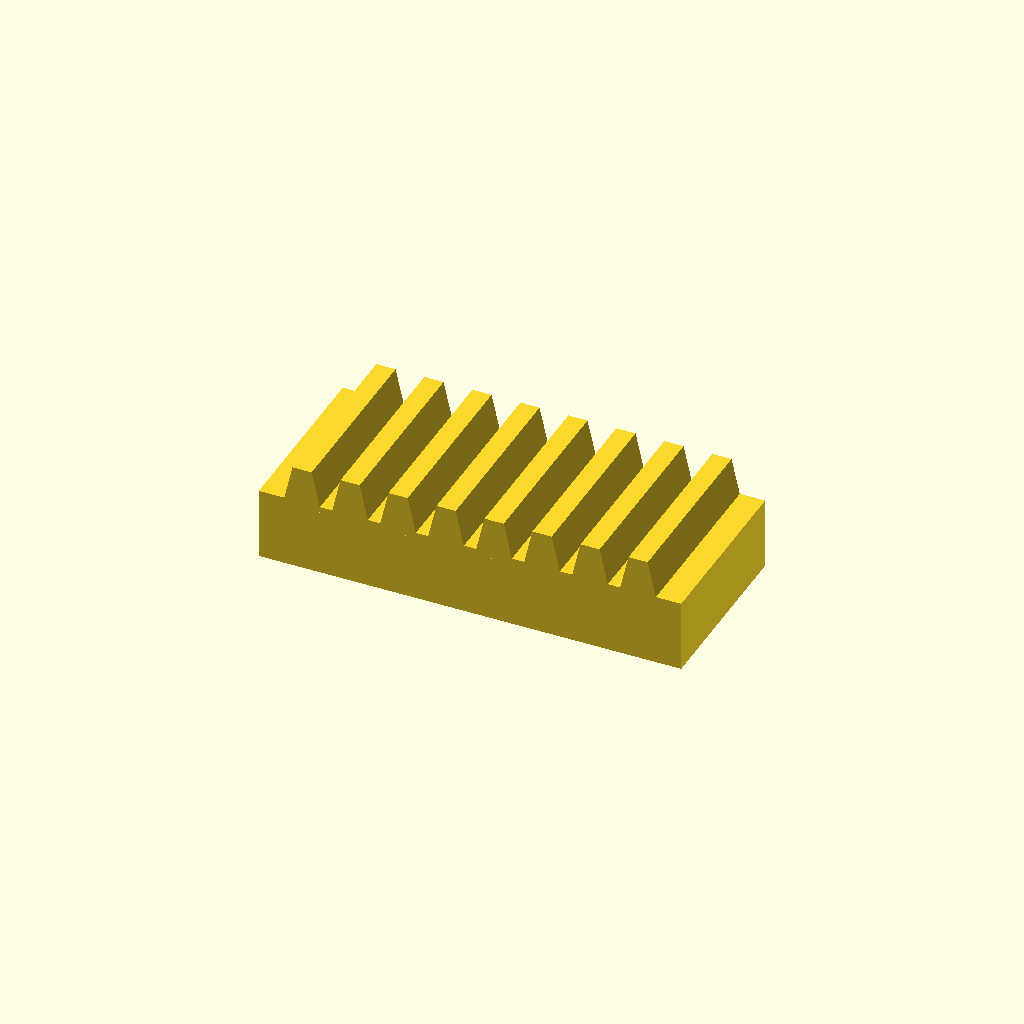
Cell 1: the model at its default parameters.
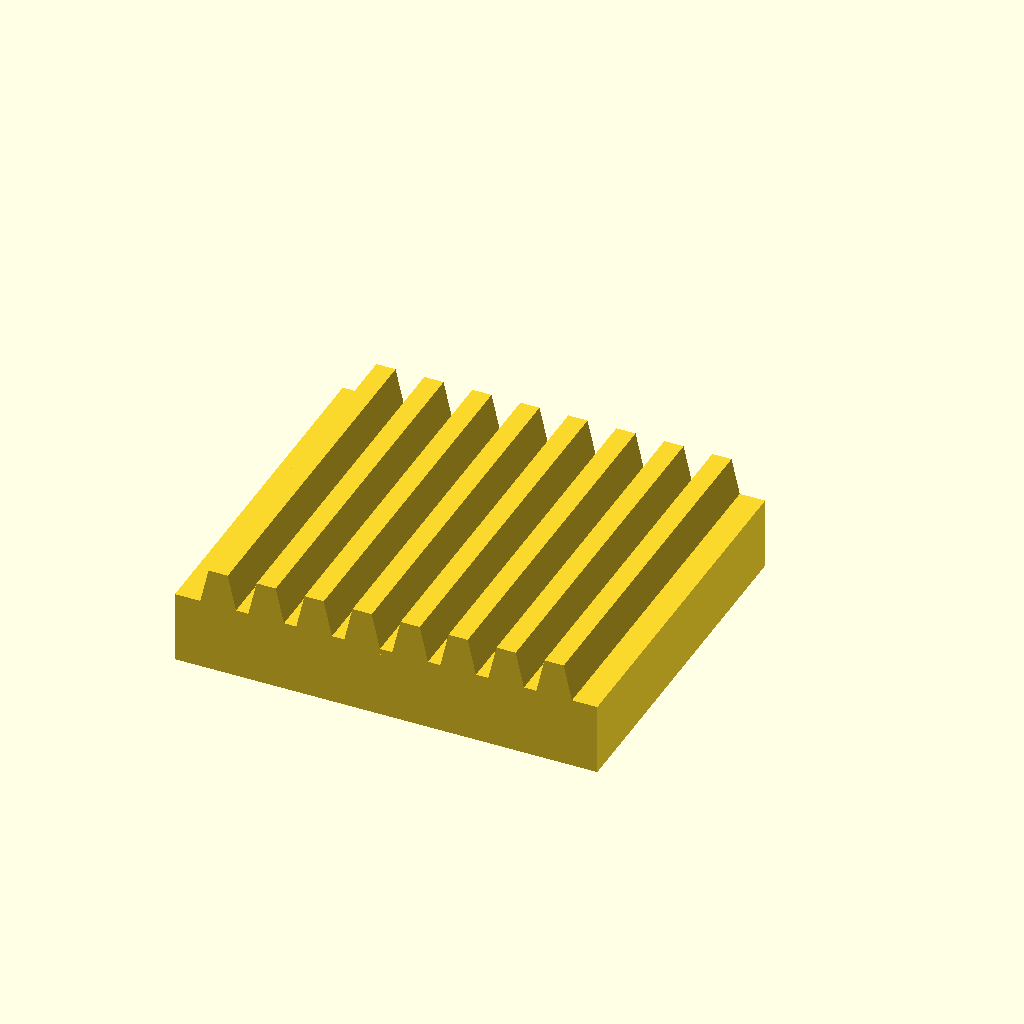
Cell 2: bar_w = 60 (everything else at default).
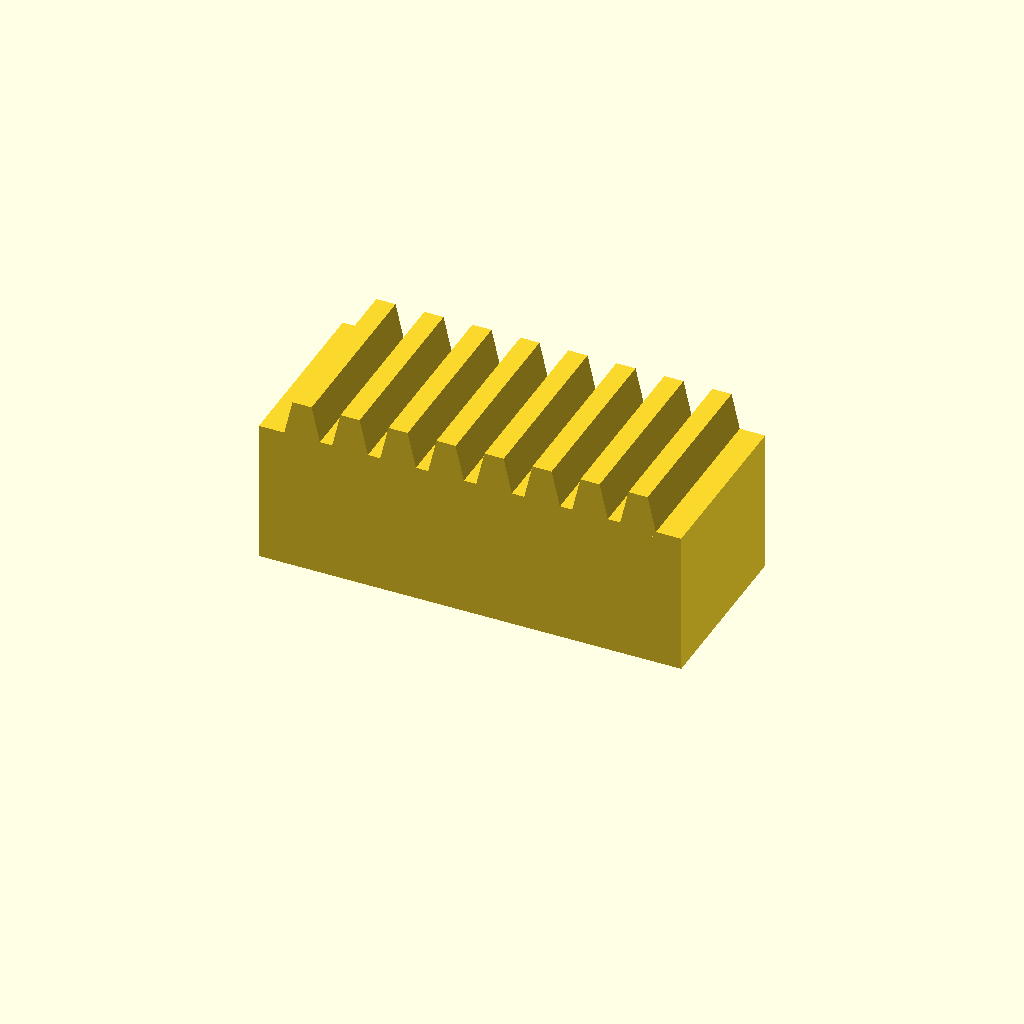
Cell 3: the same model with bar_h = 24.
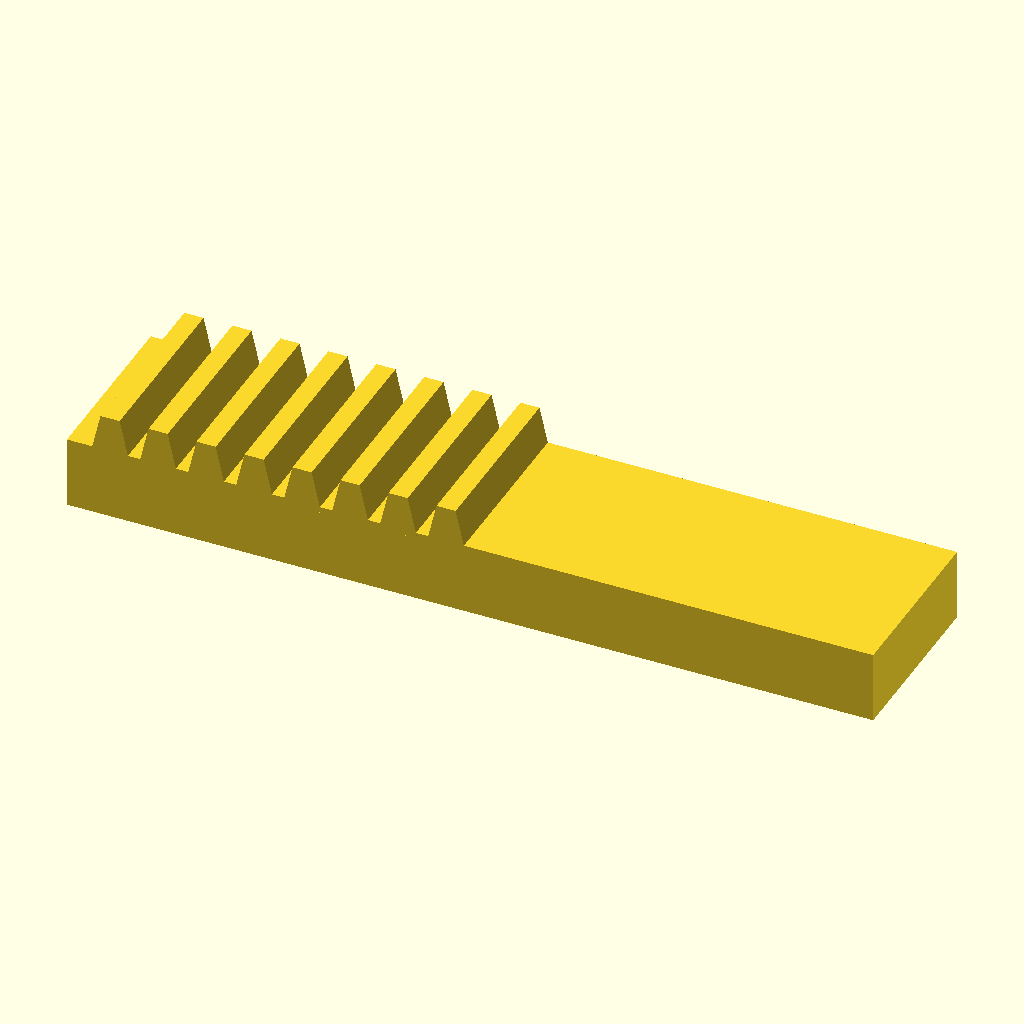
Cell 4 — teeth set to 16, the other parameters unchanged.
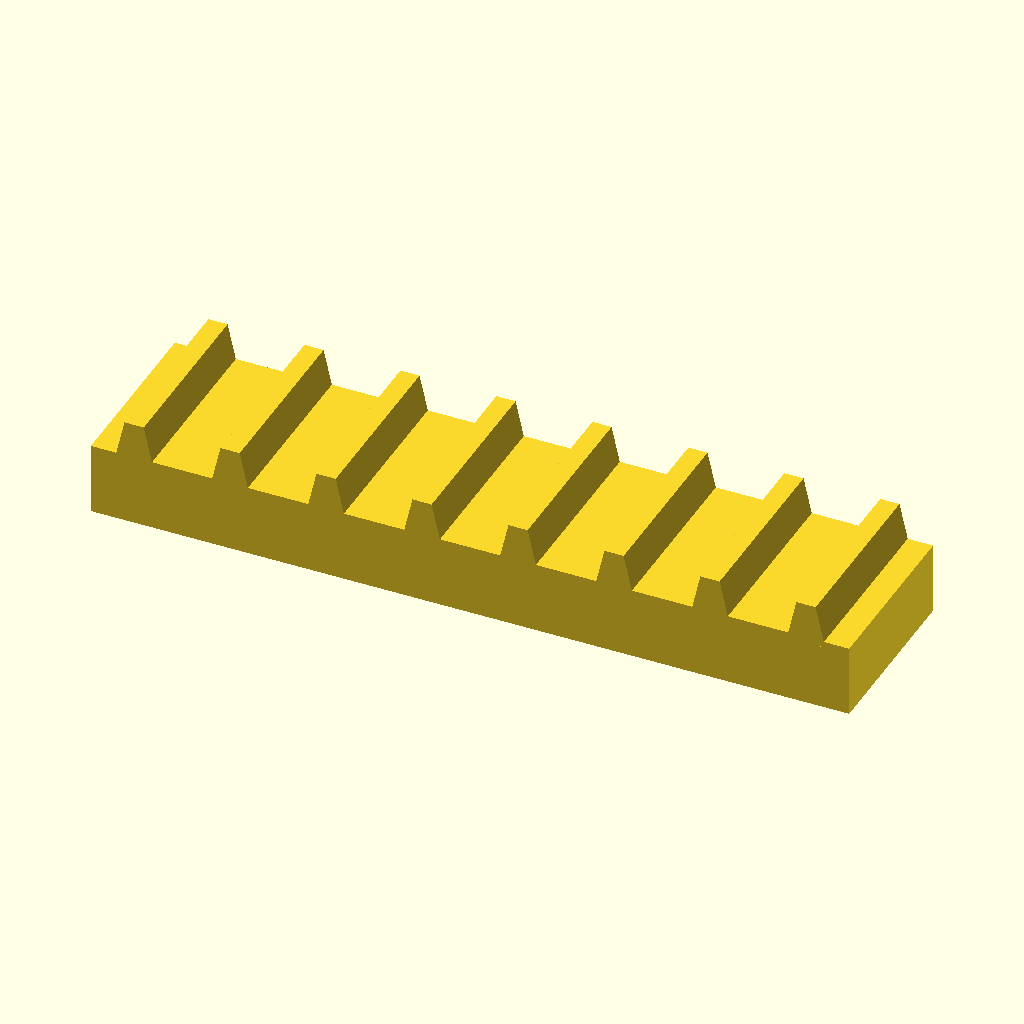
Cell 5: pitch = 16 (everything else at default).
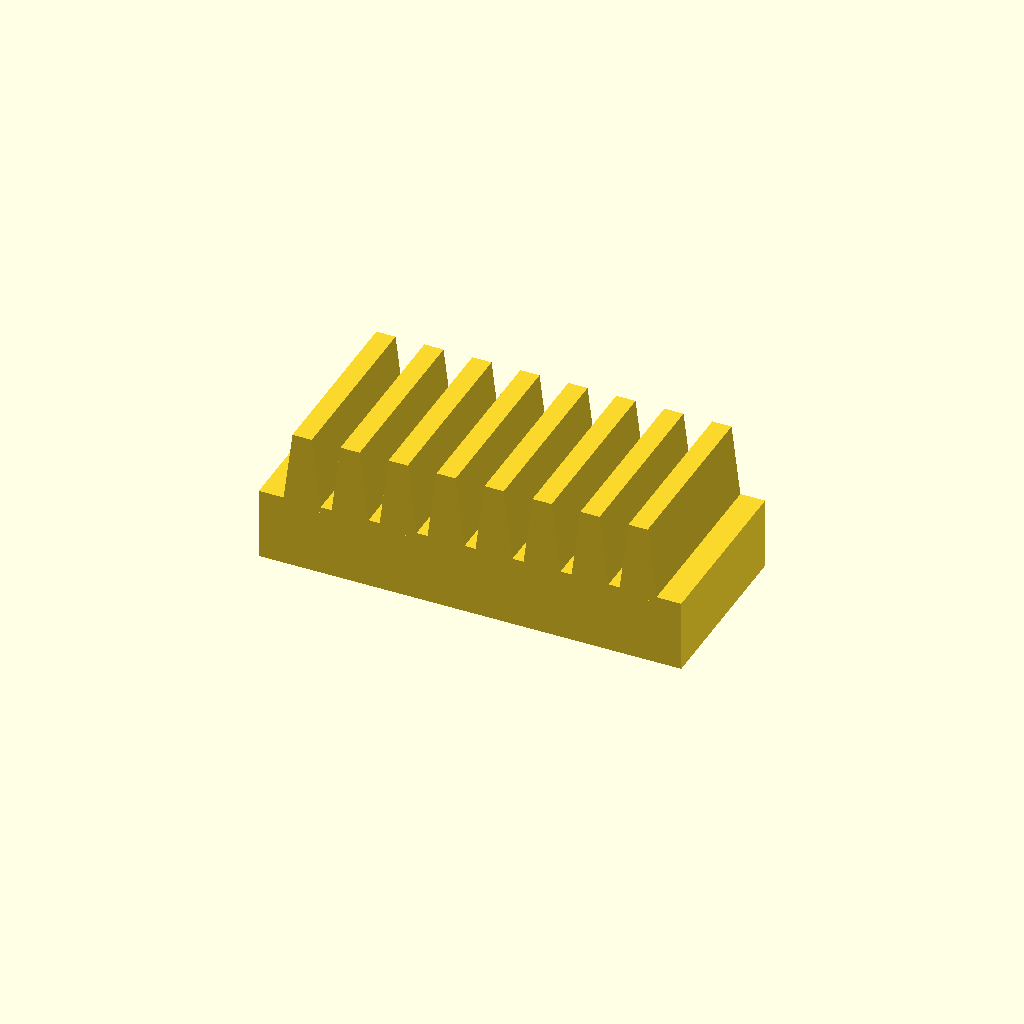
Cell 6: tooth_h = 12 (everything else at default).
One fixed orthographic camera (rotation 55°, 0°, 25°; colour scheme Cornfield) for every cell.
The OpenSCAD source (optional_data/data/place1/rackbars/part_0165.scad):
$fn = 32;

// ----------------------------------------------------------------------
// Toothed rack, 8 teeth
// 8 mm pitch, 6 mm teeth
// ----------------------------------------------------------------------

// --- parameters (mm) ---
bar_w = 30;     // bar width (Y)
bar_h = 12;     // bar height (Z)
teeth = 8;      // number of teeth
pitch = 8;      // tooth pitch
tooth_h = 6;    // tooth height above the bar
root_w = 6.4;   // tooth width at the root
crest_w = 3.2;  // tooth width at the crest

// --- derived feature positions (mm) ---
span = (teeth - 1) * pitch;  // = 56   distance between the outer teeth
bar_l = span + root_w + 8;   // = 70.4   bar length: teeth plus 4 mm at each end
tooth_x = -span / 2;         // = -28   X of the first tooth
height = bar_h + tooth_h;    // = 18   overall height
feature_centers = [
  [tooth_x + 0 * pitch, -bar_w / 2],
  [tooth_x + 1 * pitch, -bar_w / 2],
  [tooth_x + 2 * pitch, -bar_w / 2],
  [tooth_x + 3 * pitch, -bar_w / 2],
  [tooth_x + 4 * pitch, -bar_w / 2],
  [tooth_x + 5 * pitch, -bar_w / 2],
  [tooth_x + 6 * pitch, -bar_w / 2],
  [tooth_x + 7 * pitch, -bar_w / 2]
];   // tooth centre line, drives the tooth loop

// bar with a rack of teeth, one extruded trapezoium per centre
module rack_tooth() {
  linear_extrude(height = bar_w)
    polygon(points = [
      [0, 0],
      [root_w, 0],
      [root_w / 2 + crest_w / 2, tooth_h + 1],
      [root_w / 2 - crest_w / 2, tooth_h + 1]
    ]);
}

union() {
  translate([-bar_l / 2, -bar_w, 0]) cube([bar_l, bar_w, bar_h]);
  for (centre = feature_centers)
    translate([centre[0] - root_w / 2, 0, bar_h - 1]) rotate([90, 0, 0]) rack_tooth();
}
Customizer parameters (derived from the source; name, type, default, range or options):
bar_w: number, default 30
bar_h: number, default 12
teeth: number, default 8
pitch: number, default 8
tooth_h: number, default 6
root_w: number, default 6.4
crest_w: number, default 3.2
